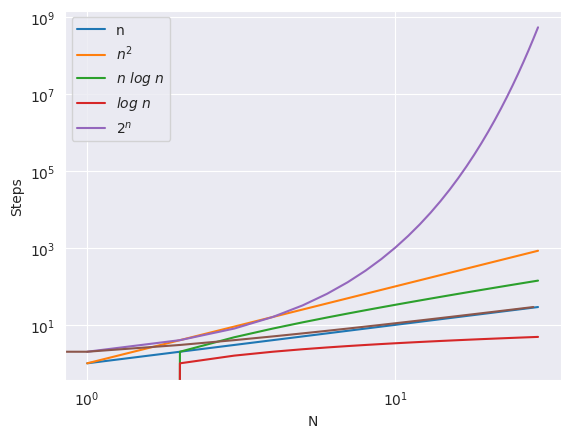

Write the Python code that produced this figure.
import numpy as np
import matplotlib.pyplot as plt
import seaborn as sns
sns.set_style('darkgrid')

x = np.arange(1, 30)
plt.plot(x, x, label='n')
plt.plot(x, x**2, label='$n^2$')
plt.plot(x, x*np.log2(x), label='$n\ log\ n$')
plt.plot(x, np.log2(x), label='$log\ n$')
plt.plot(x, 2**x, label='$2^n$')
plt.plot(x, )
plt.yscale('log')
plt.xscale('log')
plt.xlabel('N')
plt.ylabel('Steps')
plt.legend()
plt.show()